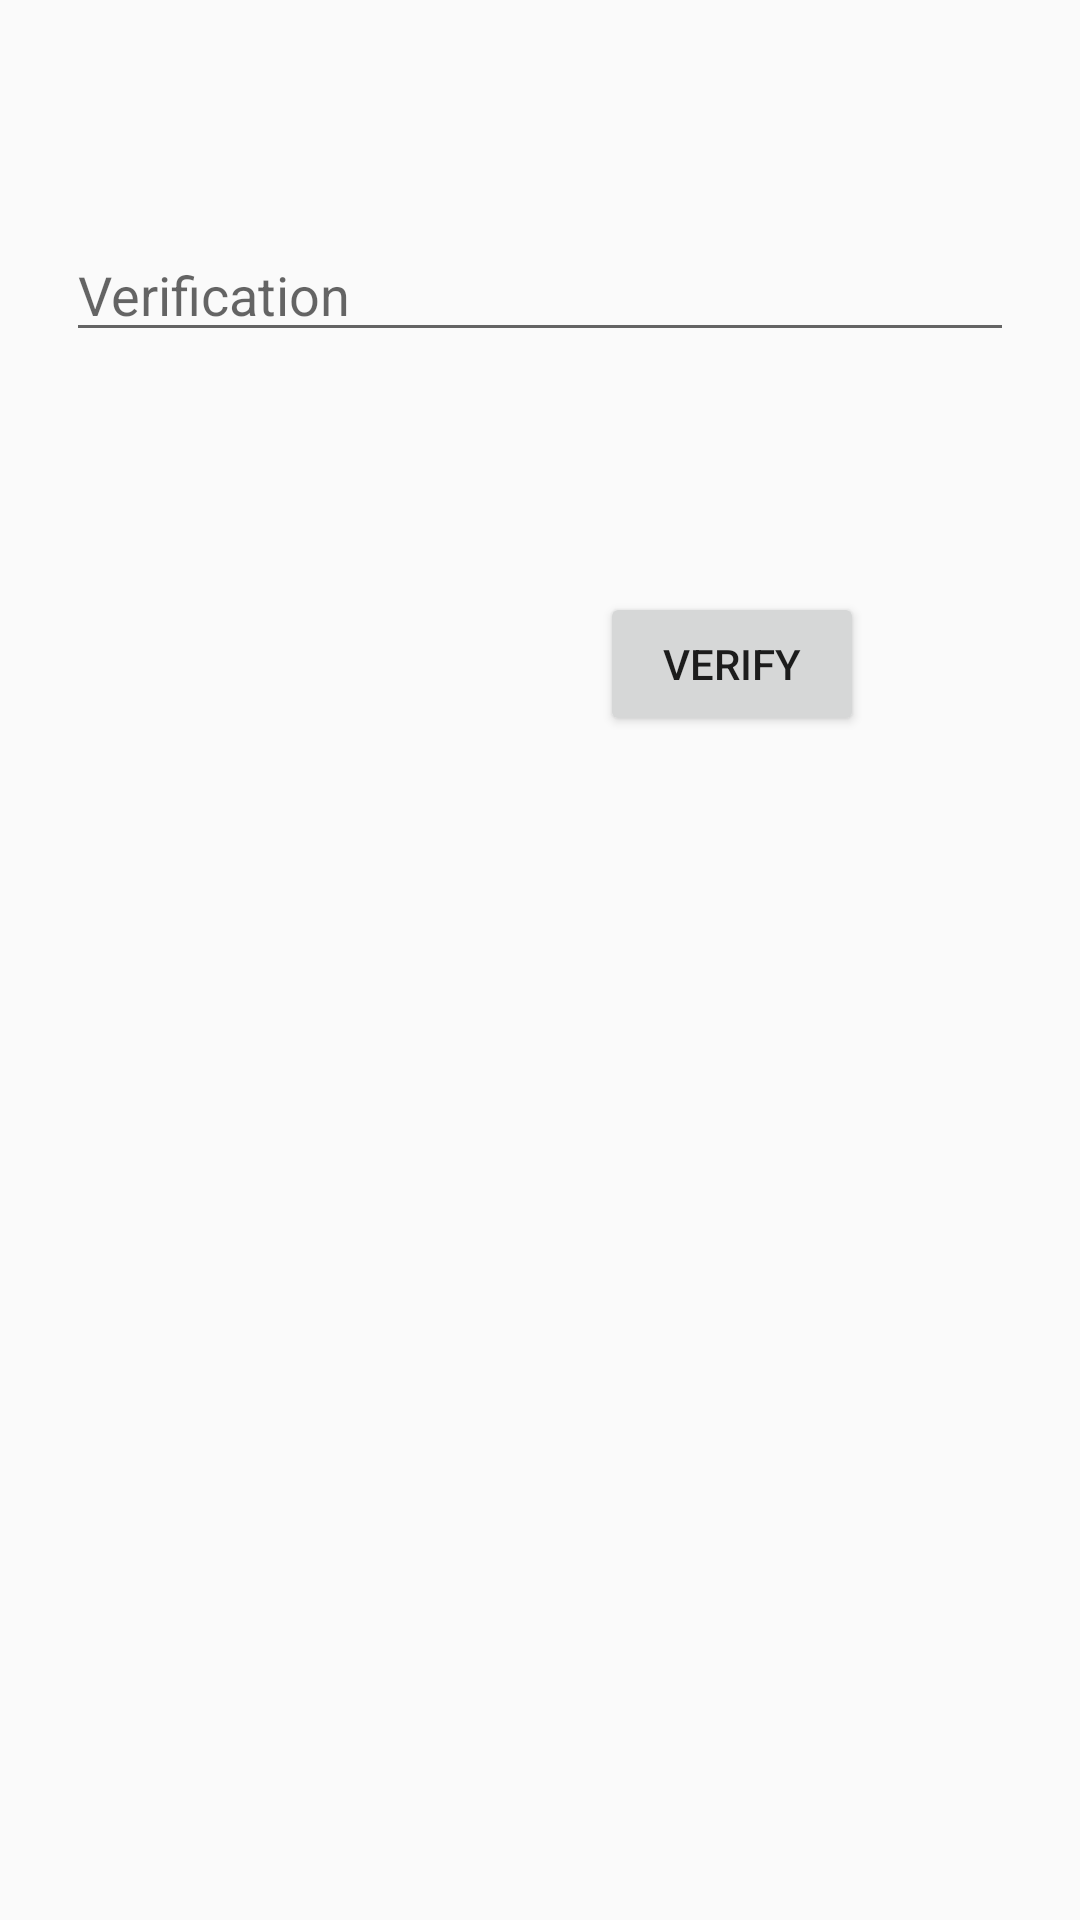

Reconstruct the res/layout file that produces this screen, plus the resources it refers to.
<!-- AndroidManifest.xml: application theme AppTheme -->
<!-- res/layout/fragment_input_verify_code.xml -->
<?xml version="1.0" encoding="utf-8"?>
<androidx.constraintlayout.widget.ConstraintLayout xmlns:android="http://schemas.android.com/apk/res/android"
    xmlns:app="http://schemas.android.com/apk/res-auto"
    xmlns:tools="http://schemas.android.com/tools"
    android:layout_width="match_parent"
    android:layout_height="match_parent"
    tools:context=".firebaseVerifyPhoneNum.InputVerifyCodeFragment">

    <com.google.android.material.textfield.TextInputEditText
        android:id="@+id/textInputEditText"
        android:layout_width="match_parent"
        android:layout_height="wrap_content"
        android:layout_marginHorizontal="22dp"
        android:layout_marginTop="76dp"
        android:hint="Verification"
        app:layout_constraintStart_toStartOf="parent"
        app:layout_constraintTop_toTopOf="parent" />

    <Button
        android:layout_width="wrap_content"
        android:layout_height="wrap_content"
        android:layout_marginTop="80dp"
        android:layout_marginEnd="72dp"
        android:text="Verify"
        app:layout_constraintEnd_toEndOf="parent"
        app:layout_constraintTop_toBottomOf="@+id/textInputEditText" />
</androidx.constraintlayout.widget.ConstraintLayout>
<!-- resources referenced by this layout -->
<resources>
  <style name="AppTheme" parent="Theme.AppCompat.Light.NoActionBar">
          
          <item name="colorPrimary">@color/colorPrimary</item>
          <item name="colorPrimaryDark">@color/colorPrimaryDark</item>
          <item name="colorAccent">@color/colorAccent</item>
      </style>
  <color name="colorPrimary">#6AA84F</color>
  <color name="colorPrimaryDark">#6AA84F</color>
  <color name="colorAccent">#03DAC5</color>
</resources>
